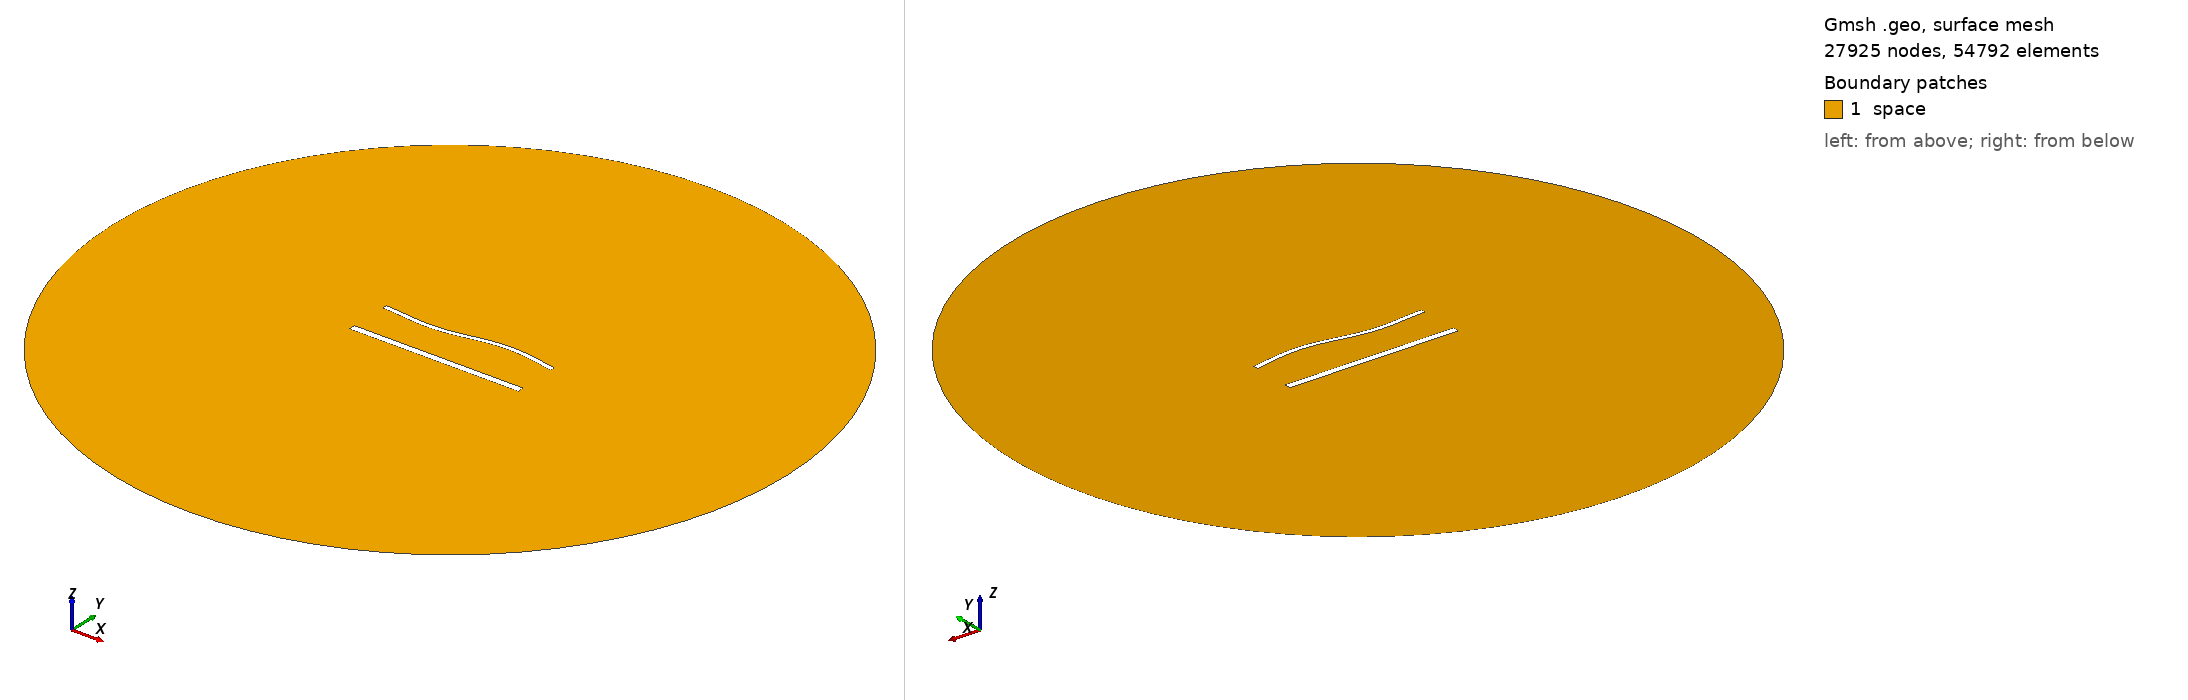

Gmsh geometry script, surface-meshed: 27925 nodes, 54792 surface elements. Boundary patches (legend numbers): 1 space. Left view from above one corner, right view from below the opposite corner. Legend entries are the model's physical surfaces. The drawing asked Gmsh for element sizes between 1% and 20% of the model's largest extent; the script's own settings can give other sizes.

=== 1847.geo (drawn) ===
//---------------------------------------
// Geometry kernel
//---------------------------------------

SetFactory("OpenCASCADE");



//---------------------------------------
// Parameters of the geometry
//---------------------------------------

// Overetch of the upper plate
overetch = 0.5;

// Distance between the plates
distance = 25.0;

// Discretization over the x axis (for the deformation)
nx = 50; 

// Length of the plate
L = 100 - overetch; 

// Number of modes
n = 4; 

// 1st mode coefficient
coeff(1) = 1.5;
beta(1) = 0.596864 * 3.1415926535 / L;

// 2nd mode coefficient
coeff(2) = 0.0;
beta(2) = 1.49418 * 3.1415926535 / L;

// 3rd mode coefficient
coeff(3) = -1.5;
beta(3) = 2.50025 * 3.1415926535 / L;

// 4th mode coefficient
coeff(4) = 0.0;
beta(4) = 3.49999 * 3.1415926535 / L;



//---------------------------------------
// Upper plate (deformed rectangle)
//---------------------------------------

// Coordiantes of the upper plate
xmin = -50;
xmax = 50 - overetch;

// Height of the upper plate
yheight = 4 - 2 * overetch;

// Indexes of the points
UpperID[] = {};
LowerID[] = {};
LeftID[] = {};
RightID[] = {};

// Point index
p = 1;

// Horizontal edges
For i In {1:nx}
    x = xmin + (i-1)*(xmax - xmin)/(nx-1);

    y_bottom = distance / 2 + overetch;
    For j In {1:n}
        C = (Cosh(beta(j)*L) + Cos(beta(j)*L)) / (Sinh(beta(j)*L) + Sin(beta(j)*L));
        y_bottom  = y_bottom + coeff(j) * (Cosh(beta(j)*(x+50)) - Cos(beta(j)*(x+50)) - C * (Sinh(beta(j)*(x+50)) - Sin(beta(j)*(x+50))));
    EndFor

    y_top = y_bottom + yheight;

    Point(p) = {x, y_top, 0, 1.0};
    UpperID[i] = p;
    p = p + 1;

    Point(p) = {x, y_bottom, 0, 1.0};
    LowerID[i] = p;
    p = p + 1;
EndFor

// Create point lists
UpperPts[] = {}; LowerPts[] = {};
For i In {1:nx}
  UpperPts[] += {UpperID[i]};
  LowerPts[] += {LowerID[i]};
EndFor

// Build splines
Spline(1) = {UpperPts[]};
Spline(2) = {LowerPts[]};
Line(3) = {LowerPts[nx-1], UpperPts[nx-1]};
Line(4) = {LowerPts[0], UpperPts[0]};

// Build the plane surface
Curve Loop(1) = {2, 3, -1, -4};
Plane Surface(1) = {1};



//---------------------------------------
// Lower plate (rectangle)
//---------------------------------------

// Vertices
Point(1001) = {-50, -distance/2, 0, 1.0};
Point(1002) = { 50, -distance/2, 0, 1.0};
Point(1003) = { 50,  -distance/2 + 4, 0, 1.0};
Point(1004) = {-50,  -distance/2 + 4, 0, 1.0};

// Edges
Line(5) = {1001, 1002};
Line(6) = {1002, 1003};
Line(7) = {1003, 1004};
Line(8) = {1004, 1001};

// Plane surface
Line Loop(2) = {5, 6, 7, 8};
Plane Surface(2) = {2}; 



//---------------------------------------
// Outer (fictious) boundary
//---------------------------------------

// Points
Point(1005) = {0, 0, 0};       // Center
Point(1006) = {200, 0, 0};     // Start point
Point(1007) = {0, 200, 0};     // 90 degrees
Point(1008) = {-200, 0, 0};    // 180 degrees
Point(1009) = {0, -200, 0};    // 270 degrees

// Circle arcs (each needs start, center, end)
Circle(9) = {1006, 1005, 1007};
Circle(10) = {1007, 1005, 1008};
Circle(11) = {1008, 1005, 1009};
Circle(12) = {1009, 1005, 1006};

// Plane surface for the entire domain
Curve Loop(3) = {9, 10, 11, 12};
Surface(3) = {3};

// Subtract the plates from the whole domain to obtain the actual domain where we want to solve the equations
BooleanDifference{ Surface{3}; Delete; }{ Surface{1}; Surface{2}; Delete; }




//---------------------------------------
// Transfinite Lines/Curves
//---------------------------------------

// Set the number of points on the boundaries
r = 6;
d = 0.15;

// Plates
Transfinite Curve {1} = 50*r/4 Using Progression 1;
Transfinite Line {2} = 50*r Using Progression 1;
Transfinite Curve {3, 4} = 2*r Using Progression 1+d;
Transfinite Line {5} = 50*r/4 Using Progression 1;
Transfinite Line {7} = 50*r Using Progression 1;
Transfinite Line {6} = 2*r Using Progression 1-d;
Transfinite Line {8} = 2*r Using Progression 1+d;

// Outer boundary
Transfinite Line {9, 10, 11, 12} = 20 Using Progression 1;



//---------------------------------------
// Physical groups
//---------------------------------------                

// Physical curves (boundaries)
Physical Line("force_segment", 10) = {2};
Physical Line("upper_plate", 11) = {1, 3, 4};
Physical Line("lower_plate", 12) = {5, 6, 7, 8};
Physical Line("boundary", 20) = {9, 10, 11, 12};

// Physical Surfaces
Physical Surface("space", 30) = {3};



//---------------------------------------
// 6. Generate the Mesh
//---------------------------------------

// 2D mesh generation
Mesh 2;
